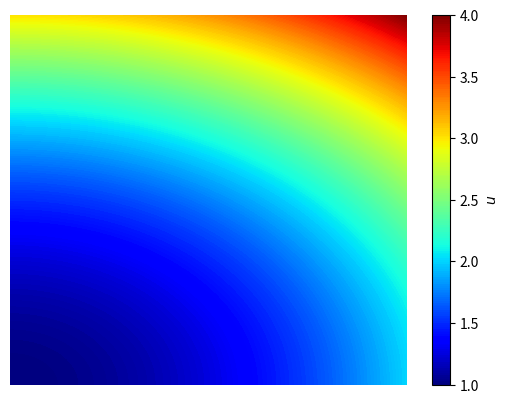

Generate this figure with matplotlib: (Note: this script raises an exception after producing the figure.)
import numpy as np
import matplotlib.pyplot as plt

nx, ny = 100, 100

L = 1

x = np.linspace(0, L, nx)
y = np.linspace(0, L, ny)

X, Y = np.meshgrid(x, y)

# This is the solution of -/\u = 0 such that
# u(x=0) = 0
# u(x=L) = 0
# u(y=0) = 0
# u(y=L) = 0

u = 1 + X**2 + 2 * Y**2

levels = np.linspace(1, 4, nx*2)
plt.contourf(u,200, levels = levels , cmap='jet')
plt.axis('off')
cbar = plt.colorbar()
cbar.set_label("$u$")
cbar.set_ticks(np.linspace(1,4,7))
plt.savefig("ResultsDir/u_analytical.pdf")
plt.show()